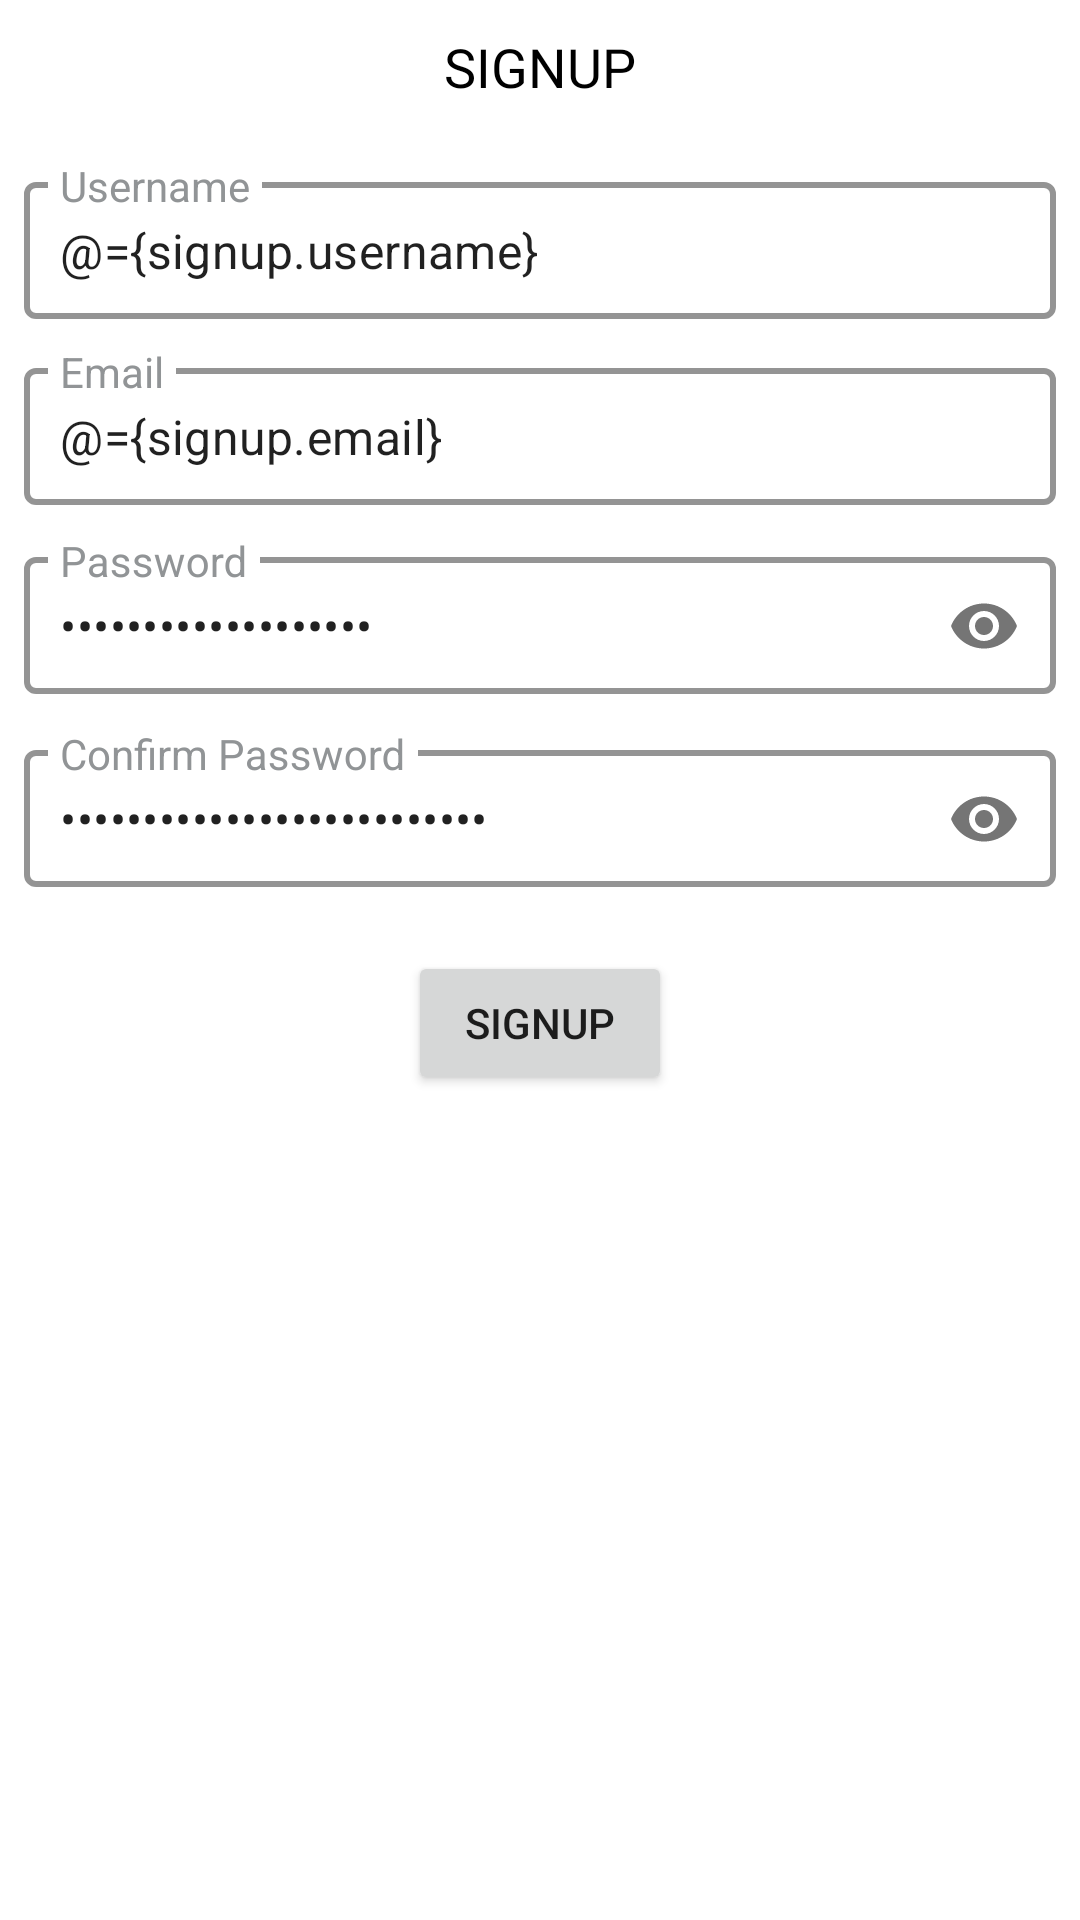

Here is an Android app screen rendered from its layout file. Give the layout XML and the strings, colors and styles it references.
<!-- AndroidManifest.xml: application theme AppTheme -->
<!-- res/layout/inflate_signup.xml -->
<?xml version="1.0" encoding="utf-8"?>
<layout xmlns:android="http://schemas.android.com/apk/res/android"
    xmlns:app="http://schemas.android.com/apk/res-auto"
    xmlns:tools="http://schemas.android.com/tools">

    <data>
        
        <variable
            name="dialog"
            type="com.doodle.crud.viewmodel.LoginViewModel" />

        <variable
            name="signup"
            type="com.doodle.crud.viewmodel.SignupViewModel" />
    </data>

    <androidx.constraintlayout.widget.ConstraintLayout
        android:layout_width="match_parent"
        android:layout_height="wrap_content"
        android:layout_margin="@dimen/margin_16"
        tools:context=".view.LoginActivity">

        <androidx.appcompat.widget.AppCompatTextView
            android:id="@+id/signup_txt"
            android:layout_width="wrap_content"
            android:layout_height="wrap_content"
            android:padding="@dimen/margin_10"
            android:text="SIGNUP"
            android:textColor="#000000"
            android:textSize="18sp"
            app:layout_constraintEnd_toEndOf="parent"
            app:layout_constraintStart_toStartOf="parent"
            app:layout_constraintTop_toTopOf="parent"
            tools:ignore="MissingConstraints" />


        <com.google.android.material.textfield.TextInputLayout
            android:id="@+id/Form_username_TL"
            style="@style/EditTextBorderStyle"
            android:layout_width="match_parent"
            android:layout_height="wrap_content"
            android:layout_marginStart="@dimen/margin_8"
            android:layout_marginTop="@dimen/margin_10"
            android:layout_marginEnd="@dimen/margin_8"
            android:layout_marginBottom="@dimen/margin_10"
            app:hintTextAppearance="@style/EditTextBorderStyle"
            app:layout_constraintEnd_toEndOf="parent"
            app:layout_constraintStart_toStartOf="parent"
            app:layout_constraintTop_toBottomOf="@+id/signup_txt"
            tools:ignore="MissingConstraints">

            <com.google.android.material.textfield.TextInputEditText
                android:id="@+id/Form_username_EDT"
                android:layout_width="match_parent"
                android:layout_height="wrap_content"
                android:hint="@string/username_str"
                android:imeOptions="actionDone"
                android:inputType="text"
                android:padding="@dimen/text_padding"
                android:singleLine="true"
                android:text="@={signup.username}"
                android:textSize="@dimen/text_size" />

        </com.google.android.material.textfield.TextInputLayout>

        <com.google.android.material.textfield.TextInputLayout
            android:id="@+id/Form_Email_TL"
            style="@style/EditTextBorderStyle"
            android:layout_width="match_parent"
            android:layout_height="wrap_content"
            android:layout_marginStart="@dimen/margin_8"
            android:layout_marginEnd="@dimen/margin_8"
            android:layout_marginBottom="@dimen/margin_10"
            android:layout_marginTop="@dimen/margin_10"
            app:hintTextAppearance="@style/EditTextBorderStyle"
            app:layout_constraintEnd_toEndOf="parent"
            app:layout_constraintStart_toStartOf="parent"
            app:layout_constraintTop_toBottomOf="@+id/Form_username_TL"
            tools:ignore="MissingConstraints">

            <com.google.android.material.textfield.TextInputEditText
                android:id="@+id/Form_Email_EDT"
                android:layout_width="match_parent"
                android:layout_height="wrap_content"
                android:hint="@string/email_str"
                android:imeOptions="actionDone"
                android:inputType="textEmailAddress"
                android:padding="@dimen/text_padding"
                android:singleLine="true"
                android:text="@={signup.email}"
                android:textSize="@dimen/text_size" />

        </com.google.android.material.textfield.TextInputLayout>


        <com.google.android.material.textfield.TextInputLayout
            android:id="@+id/Form_Pwd_TL"
            style="@style/EditTextBorderStyle"
            android:layout_width="match_parent"
            android:layout_height="wrap_content"
            android:layout_marginStart="@dimen/margin_8"
            android:layout_marginTop="@dimen/margin_10"
            android:layout_marginEnd="@dimen/margin_8"
            android:layout_marginBottom="@dimen/margin_10"
            app:hintTextAppearance="@style/EditTextBorderStyle"
            app:layout_constraintEnd_toEndOf="parent"
            app:layout_constraintStart_toStartOf="parent"
            app:layout_constraintTop_toBottomOf="@+id/Form_Email_TL"
            app:passwordToggleEnabled="true"
            tools:ignore="MissingConstraints">

            <com.google.android.material.textfield.TextInputEditText
                android:id="@+id/Form_Pwd_EDT"
                android:layout_width="match_parent"
                android:layout_height="wrap_content"
                android:hint="@string/password_str"
                android:imeOptions="actionDone"
                android:inputType="textPassword"
                android:padding="@dimen/text_padding"
                android:singleLine="true"
                android:text="@={signup.password}"
                android:textSize="@dimen/text_size" />

        </com.google.android.material.textfield.TextInputLayout>

        <com.google.android.material.textfield.TextInputLayout
            android:id="@+id/Form_confirm_Pwd_TL"
            style="@style/EditTextBorderStyle"
            android:layout_width="match_parent"
            android:layout_height="wrap_content"
            android:layout_marginStart="@dimen/margin_8"
            android:layout_marginTop="@dimen/margin_10"
            android:layout_marginEnd="@dimen/margin_8"
            android:layout_marginBottom="@dimen/margin_10"
            app:hintTextAppearance="@style/EditTextBorderStyle"
            app:layout_constraintEnd_toEndOf="parent"
            app:layout_constraintStart_toStartOf="parent"
            app:layout_constraintTop_toBottomOf="@+id/Form_Pwd_TL"
            app:passwordToggleEnabled="true"
            tools:ignore="MissingConstraints">

            <com.google.android.material.textfield.TextInputEditText
                android:id="@+id/Form_confirm_Pwd_EDT"
                android:layout_width="match_parent"
                android:layout_height="wrap_content"
                android:hint="@string/confirm_password_str"
                android:imeOptions="actionDone"
                android:inputType="textPassword"
                android:padding="@dimen/text_padding"
                android:singleLine="true"
                android:text="@={signup.confirmpassword}"
                android:textSize="@dimen/text_size" />

        </com.google.android.material.textfield.TextInputLayout>


        <Button
            android:id="@+id/form_signup_BUT"
            android:layout_width="wrap_content"
            android:layout_height="wrap_content"
            android:layout_marginTop="@dimen/margin_20"
            android:text="@string/signup_str"
            app:layout_constraintEnd_toEndOf="parent"
            app:layout_constraintHorizontal_bias="0.5"
            android:onClick="@{(view)-> signup.onLoginClick(view)}"
            app:layout_constraintStart_toStartOf="parent"
            app:layout_constraintTop_toBottomOf="@+id/Form_confirm_Pwd_TL"
            tools:ignore="MissingConstraints" />

    </androidx.constraintlayout.widget.ConstraintLayout>

</layout>
<!-- resources referenced by this layout -->
<resources>
  <dimen name="margin_10">10dp</dimen>
  <dimen name="margin_16">16dp</dimen>
  <dimen name="margin_20">20dp</dimen>
  <dimen name="margin_8">8dp</dimen>
  <dimen name="text_padding">12dp</dimen>
  <dimen name="text_size">16sp</dimen>
  <string name="confirm_password_str">Confirm Password</string>
  <string name="email_str">Email</string>
  <string name="password_str">Password</string>
  <string name="signup_str">signup</string>
  <string name="username_str">Username</string>
  <style name="EditTextBorderStyle" parent="Widget.MaterialComponents.TextInputLayout.OutlinedBox.Dense">
          <item name="boxStrokeColor">@color/text_hint</item>
          <item name="boxStrokeWidth">2dp</item>
          <item name="colorAccent">@color/text_hint</item>
          <item name="android:textSize">@dimen/hint_size</item>
          <item name="colorControlActivated">@color/text_hint</item>
          <item name="boxBackgroundColor">@color/white</item>
  
          
          <item name="android:textColorHint">@color/text_hint</item>
          
          <item name="colorControlNormal">@color/text_hint</item>
          
      </style>
  <style name="AppTheme" parent="Theme.MaterialComponents.Light.NoActionBar">
          
          <item name="colorPrimary">@color/colorPrimary</item>
          <item name="colorPrimaryDark">@color/colorPrimaryDark</item>
          <item name="colorAccent">@color/colorAccent</item>
      </style>
  <color name="text_hint">#919496</color>
  <dimen name="hint_size">14sp</dimen>
  <color name="white">#FFFFFF</color>
  <color name="colorPrimary">#6200EE</color>
  <color name="colorPrimaryDark">#3700B3</color>
  <color name="colorAccent">#03DAC5</color>
</resources>
